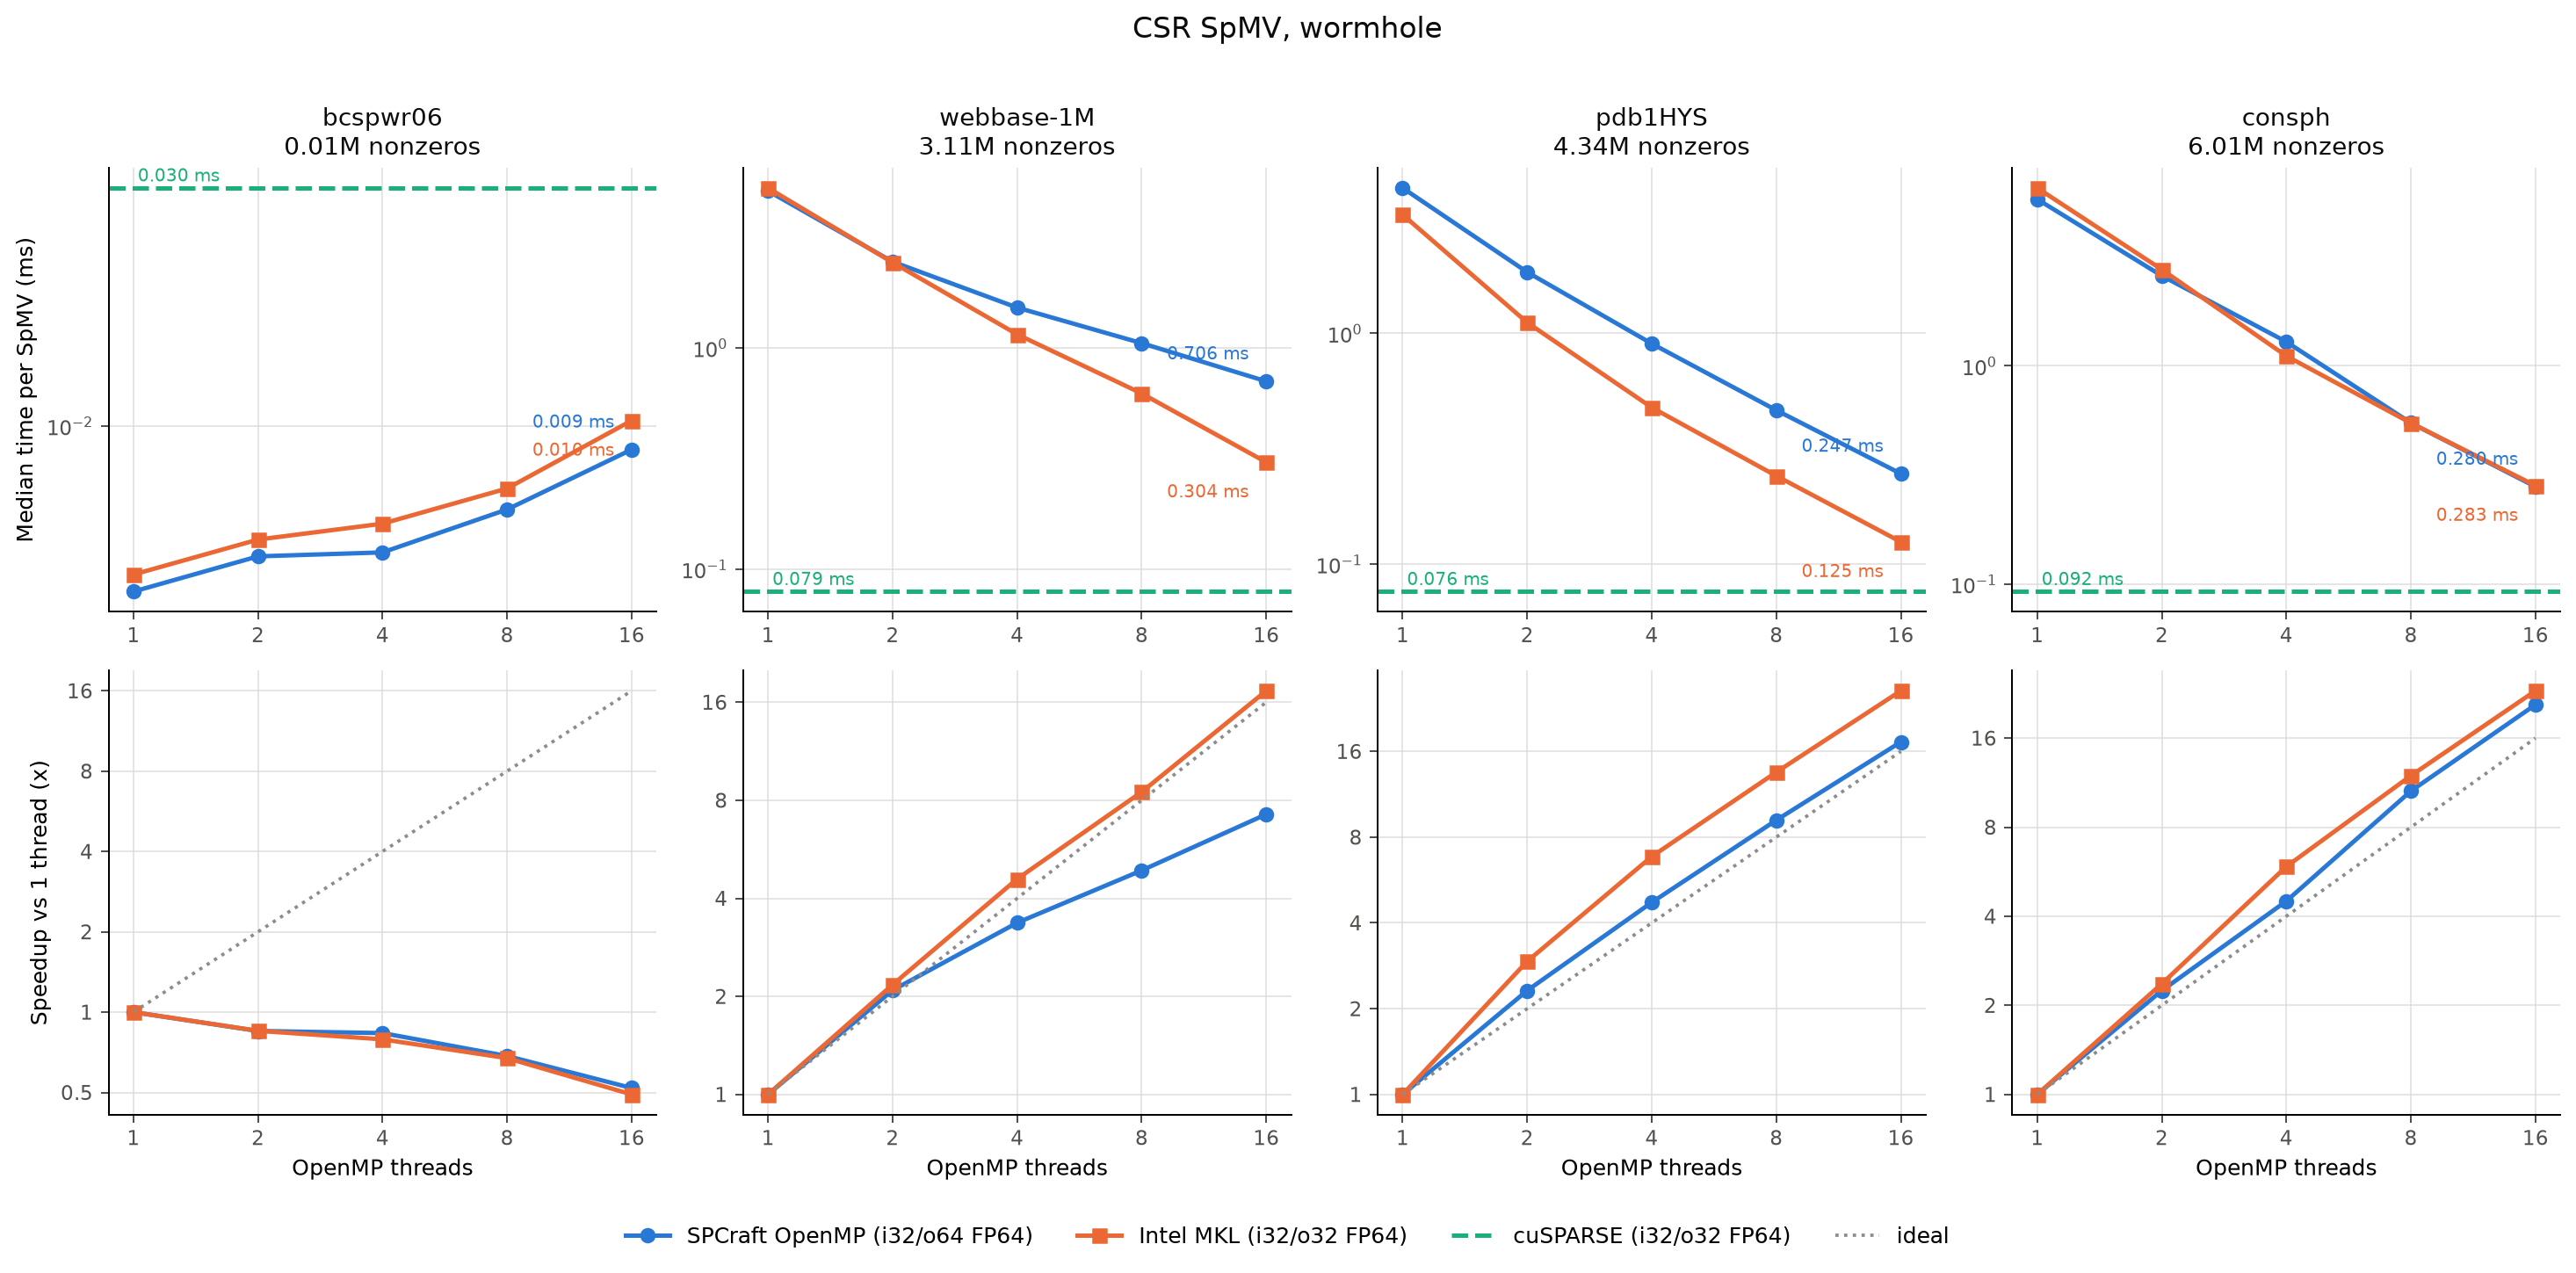

The file beside this chart, header and first rows:
dataset, library, backend, precision, index_type, offset_type, threads, machine, rows, columns, nonzeros, iterations, median_seconds, min_seconds, stddev_seconds, gflops, gbytes_per_second, verification_error, source
bcspwr06, cusparse, cuSPARSE, FP64, int32, int32, 0, wormhole-grida100x20c, 1454, 1454, 5300, 500, 2.9956e-05, 2.9485e-05, 1.7475280747639439e-06, 0.3539, 4.121, 1.1102230246251565e-15, spmv_bcspwr06_i32-o32-fp64_wormhole-grid…
consph, cusparse, cuSPARSE, FP64, int32, int32, 0, wormhole-grida100x20c, 83334, 83334, 6010480, 500, 9.2479e-05, 9.1132e-05, 2.6796554170325823e-06, 130, 1311, 1.4551915228366852e-11, spmv_consph_i32-o32-fp64_wormhole-grida1…
pdb1HYS, cusparse, cuSPARSE, FP64, int32, int32, 0, wormhole-grida100x20c, 36417, 36417, 4344765, 500, 7.6173e-05, 7.479e-05, 2.9784051213711702e-06, 114.1, 1146, 1.9895196601282805e-13, spmv_pdb1HYS_i32-o32-fp64_wormhole-grida…
webbase-1M, cusparse, cuSPARSE, FP64, int32, int32, 0, wormhole-grida100x20c, 1000005, 1000005, 3105536, 500, 7.921950000000001e-05, 7.8027e-05, 2.4198438893850133e-06, 78.4, 935.5, 6.439293542825908e-15, spmv_webbase-1M_i32-o32-fp64_wormhole-gr…
bcspwr06, mkl, oneMKL, FP64, int32, int32, 1, wormhole, 1454, 1454, 5300, 500, 5.04e-06, 4.969e-06, 1.767952825814255e-06, 2.103, 24.49, 4.440892098500626e-16, spmv_bcspwr06_i32-o32-fp64_wormhole_t1-2…
bcspwr06, mkl, oneMKL, FP64, int32, int32, 2, wormhole, 1454, 1454, 5300, 500, 5.921e-06, 5.33e-06, 2.4165805802832242e-06, 1.79, 20.85, 4.440892098500626e-16, spmv_bcspwr06_i32-o32-fp64_wormhole_t1-2…
bcspwr06, mkl, oneMKL, FP64, int32, int32, 4, wormhole, 1454, 1454, 5300, 500, 6.372e-06, 4.95e-06, 1.0840423545710787e-05, 1.664, 19.37, 4.440892098500626e-16, spmv_bcspwr06_i32-o32-fp64_wormhole_t1-2…
bcspwr06, mkl, oneMKL, FP64, int32, int32, 8, wormhole, 1454, 1454, 5300, 500, 7.494e-06, 6.593e-06, 1.7631993458740226e-06, 1.414, 16.47, 4.440892098500626e-16, spmv_bcspwr06_i32-o32-fp64_wormhole_t1-2…
bcspwr06, mkl, oneMKL, FP64, int32, int32, 16, wormhole, 1454, 1454, 5300, 500, 1.0249e-05, 9.238e-06, 2.904859901982244e-06, 1.034, 12.05, 4.440892098500626e-16, spmv_bcspwr06_i32-o32-fp64_wormhole_t1-2…
consph, mkl, oneMKL, FP64, int32, int32, 1, wormhole, 83334, 83334, 6010480, 290, 0.006537, 0.006436, 0.0001978, 1.839, 18.54, 2.1827872842550278e-11, spmv_consph_i32-o32-fp64_wormhole_t1-2-4…
consph, mkl, oneMKL, FP64, int32, int32, 2, wormhole, 83334, 83334, 6010480, 500, 0.002765, 0.002713, 6.977657411417961e-05, 4.348, 43.84, 2.1827872842550278e-11, spmv_consph_i32-o32-fp64_wormhole_t1-2-4…
consph, mkl, oneMKL, FP64, int32, int32, 4, wormhole, 83334, 83334, 6010480, 500, 0.00111, 0.001081, 0.0001323, 10.83, 109.2, 2.1827872842550278e-11, spmv_consph_i32-o32-fp64_wormhole_t1-2-4…
consph, mkl, oneMKL, FP64, int32, int32, 8, wormhole, 83334, 83334, 6010480, 500, 0.0005473, 0.0005279, 3.879631034054651e-05, 21.96, 221.5, 2.1827872842550278e-11, spmv_consph_i32-o32-fp64_wormhole_t1-2-4…
consph, mkl, oneMKL, FP64, int32, int32, 16, wormhole, 83334, 83334, 6010480, 500, 0.0002827, 0.0002683, 8.270587346931622e-05, 42.52, 428.7, 2.1827872842550278e-11, spmv_consph_i32-o32-fp64_wormhole_t1-2-4…
pdb1HYS, mkl, oneMKL, FP64, int32, int32, 1, wormhole, 36417, 36417, 4344765, 500, 0.003265, 0.003181, 0.00034, 2.662, 26.75, 1.9895196601282805e-13, spmv_pdb1HYS_i32-o32-fp64_wormhole_t1-2-…
pdb1HYS, mkl, oneMKL, FP64, int32, int32, 2, wormhole, 36417, 36417, 4344765, 500, 0.001114, 0.001084, 5.181228557508468e-05, 7.802, 78.41, 1.9895196601282805e-13, spmv_pdb1HYS_i32-o32-fp64_wormhole_t1-2-…
pdb1HYS, mkl, oneMKL, FP64, int32, int32, 4, wormhole, 36417, 36417, 4344765, 500, 0.0004773, 0.0004613, 5.723658088697863e-05, 18.2, 183, 1.9895196601282805e-13, spmv_pdb1HYS_i32-o32-fp64_wormhole_t1-2-…
pdb1HYS, mkl, oneMKL, FP64, int32, int32, 8, wormhole, 36417, 36417, 4344765, 500, 0.0002414, 0.0002323, 2.8581807434882308e-05, 36, 361.8, 1.9895196601282805e-13, spmv_pdb1HYS_i32-o32-fp64_wormhole_t1-2-…
pdb1HYS, mkl, oneMKL, FP64, int32, int32, 16, wormhole, 36417, 36417, 4344765, 500, 0.000125, 0.0001191, 6.297219379663502e-05, 69.51, 698.5, 1.9895196601282805e-13, spmv_pdb1HYS_i32-o32-fp64_wormhole_t1-2-…
webbase-1M, mkl, oneMKL, FP64, int32, int32, 1, wormhole, 1000005, 1000005, 3105536, 354, 0.005277, 0.005093, 0.0006136, 1.177, 14.04, 6.994405055138486e-15, spmv_webbase-1M_i32-o32-fp64_wormhole_t1…
webbase-1M, mkl, oneMKL, FP64, int32, int32, 2, wormhole, 1000005, 1000005, 3105536, 500, 0.00243, 0.002398, 0.0002652, 2.556, 30.5, 6.994405055138486e-15, spmv_webbase-1M_i32-o32-fp64_wormhole_t1…
webbase-1M, mkl, oneMKL, FP64, int32, int32, 4, wormhole, 1000005, 1000005, 3105536, 500, 0.001151, 0.001143, 2.771540688851556e-05, 5.398, 64.41, 6.994405055138486e-15, spmv_webbase-1M_i32-o32-fp64_wormhole_t1…
webbase-1M, mkl, oneMKL, FP64, int32, int32, 8, wormhole, 1000005, 1000005, 3105536, 500, 0.0006219, 0.0006058, 9.328336242443674e-06, 9.987, 119.2, 6.994405055138486e-15, spmv_webbase-1M_i32-o32-fp64_wormhole_t1…
webbase-1M, mkl, oneMKL, FP64, int32, int32, 16, wormhole, 1000005, 1000005, 3105536, 500, 0.0003042, 0.0002888, 0.0001468, 20.42, 243.6, 6.994405055138486e-15, spmv_webbase-1M_i32-o32-fp64_wormhole_t1…
bcspwr06, spcraft, SPCraft-OpenMP, FP64, int32, int64, 1, wormhole, 1454, 1454, 5300, 500, 4.659e-06, 4.619e-06, 1.5939884745034076e-06, 2.275, 27.75, 8.881784197001252e-16, spmv_bcspwr06_i32-o64-fp64_wormhole_t1-2…
bcspwr06, spcraft, SPCraft-OpenMP, FP64, int32, int64, 2, wormhole, 1454, 1454, 5300, 500, 5.4804999999999995e-06, 4.779e-06, 2.97755754957954e-06, 1.934, 23.59, 8.881784197001252e-16, spmv_bcspwr06_i32-o64-fp64_wormhole_t1-2…
bcspwr06, spcraft, SPCraft-OpenMP, FP64, int32, int64, 4, wormhole, 1454, 1454, 5300, 500, 5.581e-06, 4.539e-06, 3.209899560216387e-06, 1.899, 23.16, 8.881784197001252e-16, spmv_bcspwr06_i32-o64-fp64_wormhole_t1-2…
bcspwr06, spcraft, SPCraft-OpenMP, FP64, int32, int64, 8, wormhole, 1454, 1454, 5300, 500, 6.803e-06, 5.491e-06, 2.5201262762648704e-06, 1.558, 19, 8.881784197001252e-16, spmv_bcspwr06_i32-o64-fp64_wormhole_t1-2…
bcspwr06, spcraft, SPCraft-OpenMP, FP64, int32, int64, 16, wormhole, 1454, 1454, 5300, 500, 8.967e-06, 8.246e-06, 4.35386526955703e-06, 1.182, 14.42, 8.881784197001252e-16, spmv_bcspwr06_i32-o64-fp64_wormhole_t1-2…
consph, spcraft, SPCraft-OpenMP, FP64, int32, int64, 1, wormhole, 83334, 83334, 6010480, 324, 0.005804, 0.005635, 0.0002854, 2.071, 20.94, 2.1827872842550278e-11, spmv_consph_i32-o64-fp64_wormhole_t1-2-4…
consph, spcraft, SPCraft-OpenMP, FP64, int32, int64, 2, wormhole, 83334, 83334, 6010480, 444, 0.002588, 0.00252, 7.114148018505665e-05, 4.644, 46.96, 2.1827872842550278e-11, spmv_consph_i32-o64-fp64_wormhole_t1-2-4…
consph, spcraft, SPCraft-OpenMP, FP64, int32, int64, 4, wormhole, 83334, 83334, 6010480, 500, 0.001289, 0.001085, 0.0001261, 9.323, 94.26, 2.1827872842550278e-11, spmv_consph_i32-o64-fp64_wormhole_t1-2-4…
consph, spcraft, SPCraft-OpenMP, FP64, int32, int64, 8, wormhole, 83334, 83334, 6010480, 500, 0.0005477, 0.0005317, 2.095607949396735e-05, 21.95, 221.9, 2.1827872842550278e-11, spmv_consph_i32-o64-fp64_wormhole_t1-2-4…
consph, spcraft, SPCraft-OpenMP, FP64, int32, int64, 16, wormhole, 83334, 83334, 6010480, 500, 0.0002797, 0.0002682, 6.240909627955934e-05, 42.98, 434.6, 2.1827872842550278e-11, spmv_consph_i32-o64-fp64_wormhole_t1-2-4…
pdb1HYS, spcraft, SPCraft-OpenMP, FP64, int32, int64, 1, wormhole, 36417, 36417, 4344765, 406, 0.004261, 0.004191, 4.0469012108526673e-05, 2.039, 20.53, 2.984279490192421e-13, spmv_pdb1HYS_i32-o64-fp64_wormhole_t1-2-…
pdb1HYS, spcraft, SPCraft-OpenMP, FP64, int32, int64, 2, wormhole, 36417, 36417, 4344765, 500, 0.001841, 0.001818, 8.6202539166472e-05, 4.72, 47.52, 2.984279490192421e-13, spmv_pdb1HYS_i32-o64-fp64_wormhole_t1-2-…
pdb1HYS, spcraft, SPCraft-OpenMP, FP64, int32, int64, 4, wormhole, 36417, 36417, 4344765, 500, 0.0009026, 0.0008839, 2.6289988342622182e-05, 9.627, 96.92, 2.984279490192421e-13, spmv_pdb1HYS_i32-o64-fp64_wormhole_t1-2-…
pdb1HYS, spcraft, SPCraft-OpenMP, FP64, int32, int64, 8, wormhole, 36417, 36417, 4344765, 500, 0.0004644, 0.0004505, 5.815828638705754e-05, 18.71, 188.3, 2.984279490192421e-13, spmv_pdb1HYS_i32-o64-fp64_wormhole_t1-2-…
pdb1HYS, spcraft, SPCraft-OpenMP, FP64, int32, int64, 16, wormhole, 36417, 36417, 4344765, 500, 0.0002468, 0.0002382, 4.738805900885109e-05, 35.21, 354.5, 2.984279490192421e-13, spmv_pdb1HYS_i32-o64-fp64_wormhole_t1-2-…
webbase-1M, spcraft, SPCraft-OpenMP, FP64, int32, int64, 1, wormhole, 1000005, 1000005, 3105536, 359, 0.005115, 0.004946, 0.0002083, 1.214, 15.27, 8.881784197001252e-15, spmv_webbase-1M_i32-o64-fp64_wormhole_t1…
webbase-1M, spcraft, SPCraft-OpenMP, FP64, int32, int64, 2, wormhole, 1000005, 1000005, 3105536, 500, 0.002449, 0.002398, 7.091264757509464e-05, 2.536, 31.89, 8.881784197001252e-15, spmv_webbase-1M_i32-o64-fp64_wormhole_t1…
webbase-1M, spcraft, SPCraft-OpenMP, FP64, int32, int64, 4, wormhole, 1000005, 1000005, 3105536, 500, 0.00152, 0.001489, 0.0001588, 4.086, 51.39, 8.881784197001252e-15, spmv_webbase-1M_i32-o64-fp64_wormhole_t1…
webbase-1M, spcraft, SPCraft-OpenMP, FP64, int32, int64, 8, wormhole, 1000005, 1000005, 3105536, 500, 0.00105, 0.00104, 3.438665000931068e-05, 5.916, 74.4, 8.881784197001252e-15, spmv_webbase-1M_i32-o64-fp64_wormhole_t1…
webbase-1M, spcraft, SPCraft-OpenMP, FP64, int32, int64, 16, wormhole, 1000005, 1000005, 3105536, 500, 0.0007059, 0.0006916, 0.0005494, 8.799, 110.7, 8.881784197001252e-15, spmv_webbase-1M_i32-o64-fp64_wormhole_t1…
